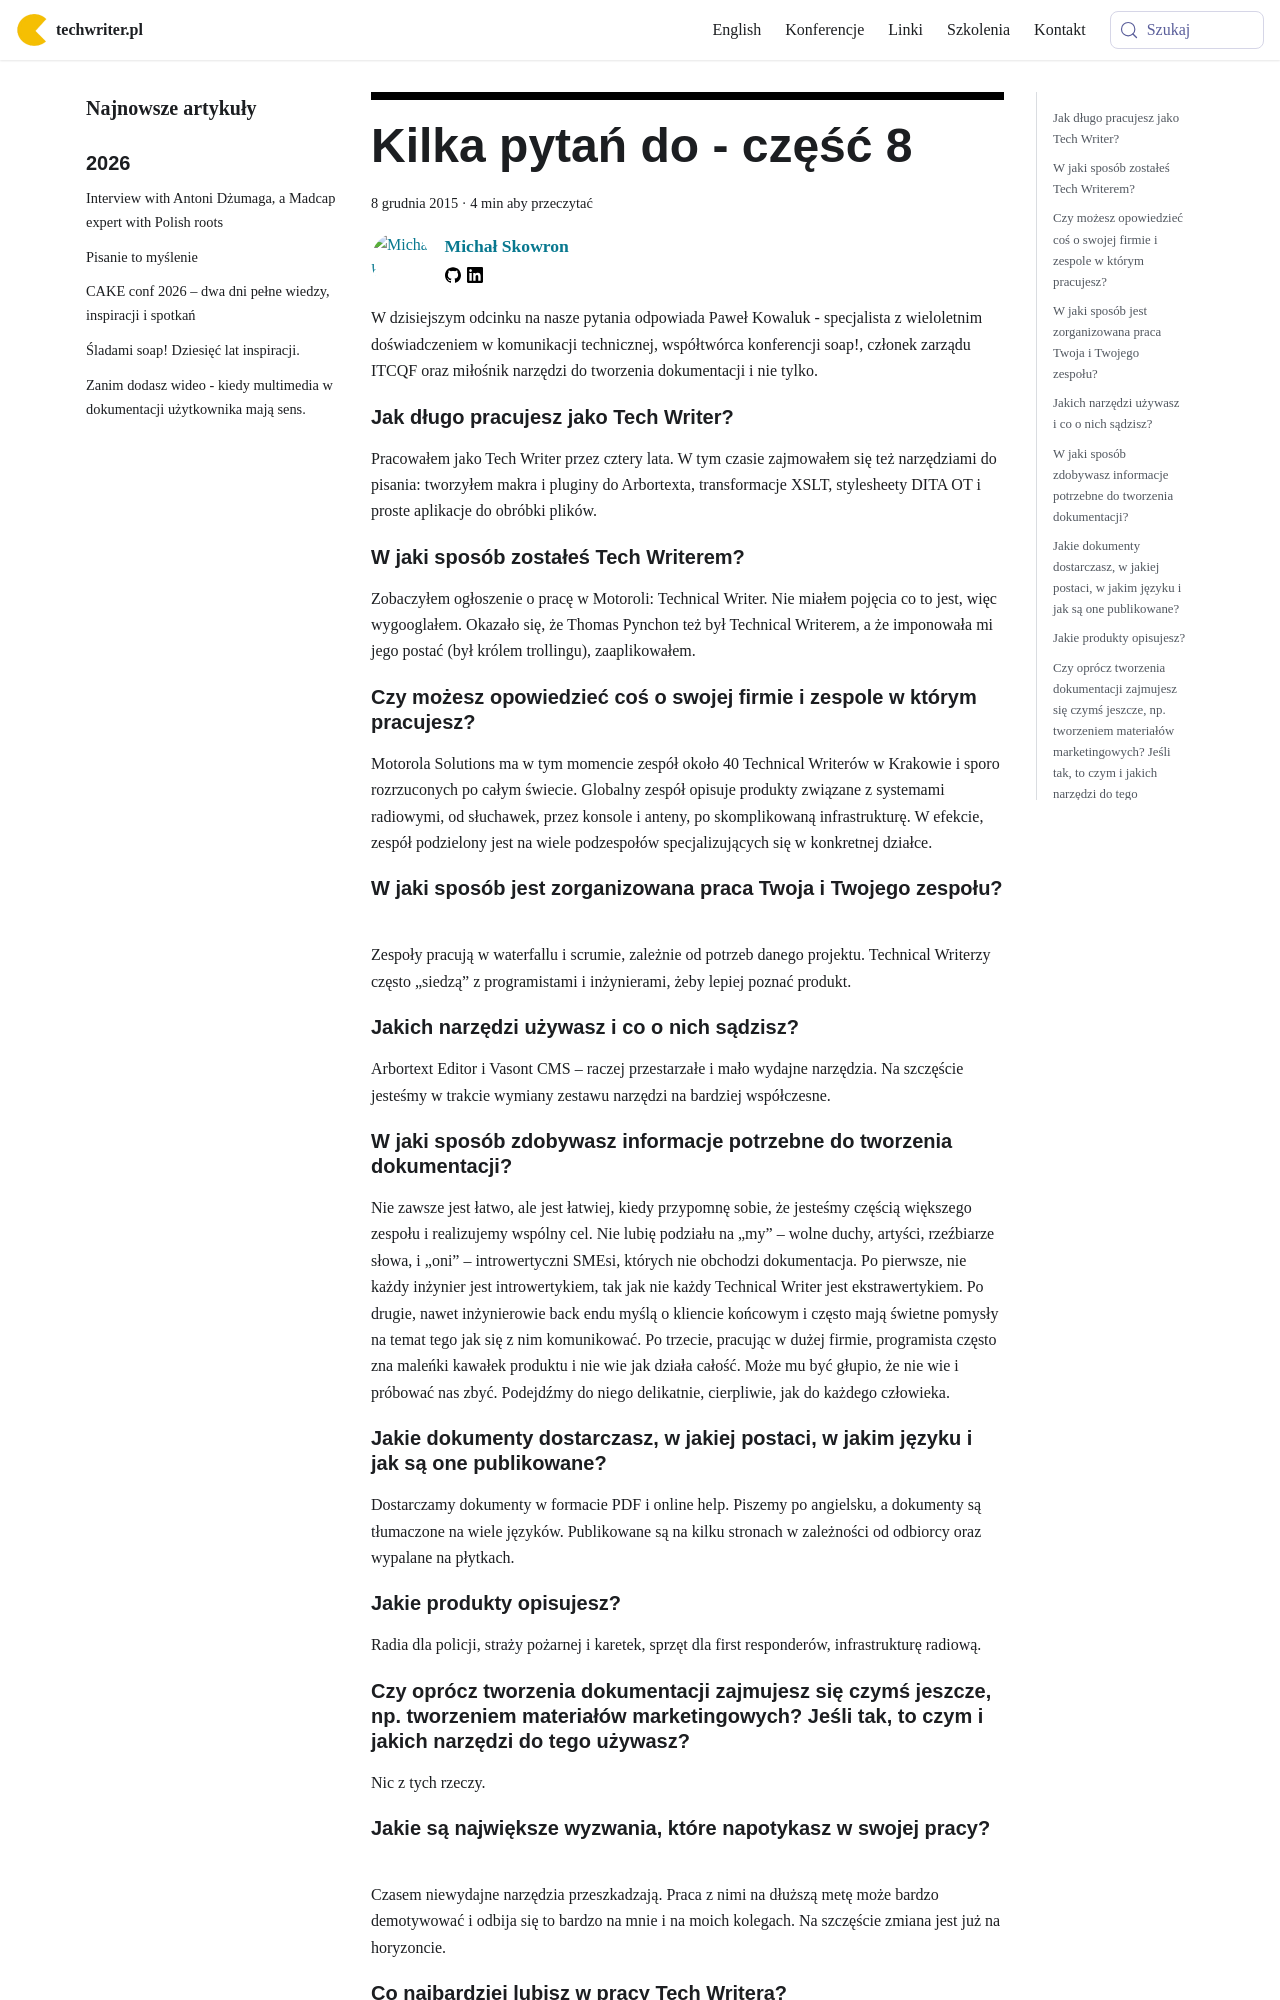

repository: techwriter-pl/techwriter-pl.github.io · page: kilka-pytan-do-czesc-8/index.html · generator: docusaurus

---
title: 'Kilka pytań do - część 8'
authors: mojk
date: '2015-12-08'
tags:
  - 'warsztat'
  - 'wywiady'
  - 'społeczność'
coverImage: 'sg_motor_001a-e1448398858231.jpg'
---

W dzisiejszym odcinku na nasze pytania odpowiada Paweł Kowaluk - specjalista z
wieloletnim doświadczeniem w komunikacji technicznej, współtwórca konferencji
soap!, członek zarządu ITCQF oraz miłośnik narzędzi do tworzenia dokumentacji i
nie tylko.

<!--truncate-->

<div className="interview">

## Jak długo pracujesz jako Tech Writer?

Pracowałem jako Tech Writer przez cztery lata. W tym czasie zajmowałem się też
narzędziami do pisania: tworzyłem makra i pluginy do Arbortexta, transformacje
XSLT, stylesheety DITA OT i proste aplikacje do obróbki plików.

## W jaki sposób zostałeś Tech Writerem?

Zobaczyłem ogłoszenie o pracę w Motoroli: Technical Writer. Nie miałem pojęcia
co to jest, więc wygooglałem. Okazało się, że Thomas Pynchon też był Technical
Writerem, a że imponowała mi jego postać (był królem trollingu), zaaplikowałem.

## Czy możesz opowiedzieć coś o swojej firmie i zespole w którym pracujesz?

Motorola Solutions ma w tym momencie zespół około 40 Technical Writerów w
Krakowie i sporo rozrzuconych po całym świecie. Globalny zespół opisuje produkty
związane z systemami radiowymi, od słuchawek, przez konsole i anteny, po
skomplikowaną infrastrukturę. W efekcie, zespół podzielony jest na wiele
podzespołów specjalizujących się w konkretnej działce.

## W jaki sposób jest zorganizowana praca Twoja i Twojego zespołu?

Zespoły pracują w waterfallu i scrumie, zależnie od potrzeb danego projektu.
Technical Writerzy często „siedzą” z programistami i inżynierami, żeby lepiej
poznać produkt.

## Jakich narzędzi używasz i co o nich sądzisz?

Arbortext Editor i Vasont CMS – raczej przestarzałe i mało wydajne narzędzia. Na
szczęście jesteśmy w trakcie wymiany zestawu narzędzi na bardziej współczesne.

## W jaki sposób zdobywasz informacje potrzebne do tworzenia dokumentacji?

Nie zawsze jest łatwo, ale jest łatwiej, kiedy przypomnę sobie, że jesteśmy
częścią większego zespołu i realizujemy wspólny cel. Nie lubię podziału na „my”
– wolne duchy, artyści, rzeźbiarze słowa, i „oni” – introwertyczni SMEsi,
których nie obchodzi dokumentacja. Po pierwsze, nie każdy inżynier jest
introwertykiem, tak jak nie każdy Technical Writer jest ekstrawertykiem. Po
drugie, nawet inżynierowie back endu myślą o kliencie końcowym i często mają
świetne pomysły na temat tego jak się z nim komunikować. Po trzecie, pracując w
dużej firmie, programista często zna maleńki kawałek produktu i nie wie jak
działa całość. Może mu być głupio, że nie wie i próbować nas zbyć. Podejdźmy do
niego delikatnie, cierpliwie, jak do każdego człowieka.

## Jakie dokumenty dostarczasz, w jakiej postaci, w jakim języku i jak są one publikowane?

Dostarczamy dokumenty w formacie PDF i online help. Piszemy po angielsku, a
dokumenty są tłumaczone na wiele języków. Publikowane są na kilku stronach w
zależności od odbiorcy oraz wypalane na płytkach.

## Jakie produkty opisujesz?

Radia dla policji, straży pożarnej i karetek, sprzęt dla first responderów,
infrastrukturę radiową.
